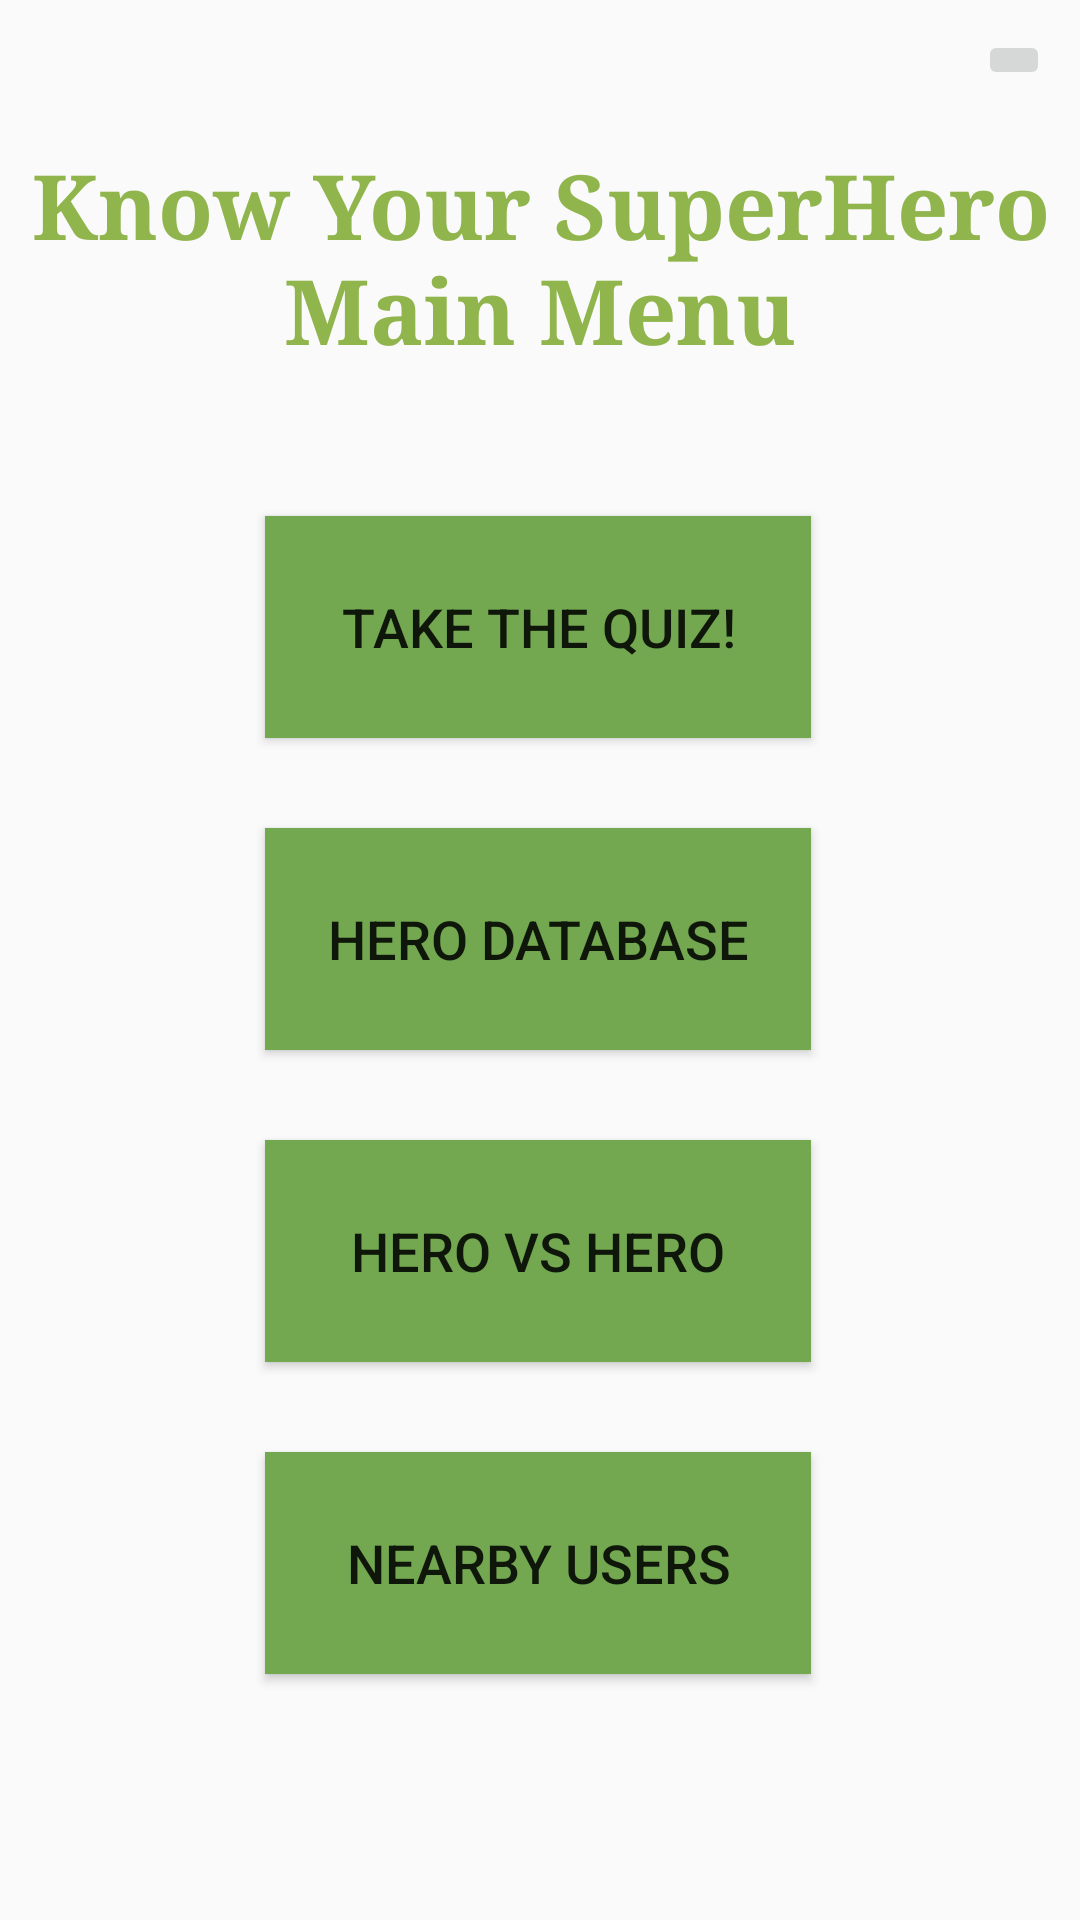

Reconstruct the res/layout file that produces this screen, plus the resources it refers to.
<!-- AndroidManifest.xml: application theme AppTheme -->
<!-- res/layout/fragment_first.xml -->
<?xml version="1.0" encoding="utf-8"?>
<androidx.constraintlayout.widget.ConstraintLayout xmlns:android="http://schemas.android.com/apk/res/android"
    xmlns:app="http://schemas.android.com/apk/res-auto"
    xmlns:tools="http://schemas.android.com/tools"
    android:layout_width="match_parent"
    android:layout_height="match_parent"
    tools:context=".FirstFragment">

    <TextView
        android:id="@+id/textview_first"
        android:layout_width="348dp"
        android:layout_height="74dp"
        android:background="#00F3D6F8"
        android:gravity="center_horizontal"
        android:text="@string/logo_label"
        android:textAlignment="center"
        android:textColor="#90B54C"
        android:textSize="30sp"
        android:textStyle="bold"
        android:typeface="serif"
        app:layout_constraintBottom_toTopOf="@id/herodatabse_button"
        app:layout_constraintEnd_toEndOf="parent"
        app:layout_constraintHorizontal_bias="0.492"
        app:layout_constraintStart_toStartOf="parent"
        app:layout_constraintTop_toTopOf="parent"
        app:layout_constraintVertical_bias="0.237" />

    <Button
        android:id="@+id/herodatabse_button"
        android:layout_width="182dp"
        android:layout_height="74dp"
        android:layout_marginTop="30dp"
        android:background="#73a851"
        android:paddingLeft="10dp"
        android:paddingRight="10dp"
        android:text="@string/database"
        android:textSize="18sp"
        app:layout_constraintEnd_toEndOf="parent"
        app:layout_constraintHorizontal_bias="0.497"
        app:layout_constraintStart_toStartOf="parent"
        app:layout_constraintTop_toBottomOf="@+id/quiz_button" />

    <Button
        android:id="@+id/gps_button"
        android:layout_width="182dp"
        android:layout_height="74dp"
        android:layout_marginTop="30dp"
        android:background="#73a851"
        android:paddingLeft="10dp"
        android:paddingRight="10dp"
        android:text="@string/gps"
        android:textSize="18sp"
        app:layout_constraintEnd_toEndOf="parent"
        app:layout_constraintHorizontal_bias="0.497"
        app:layout_constraintStart_toStartOf="parent"
        app:layout_constraintTop_toBottomOf="@+id/hero_fight" />

    <Button
        android:id="@+id/quiz_button"
        android:layout_width="182dp"
        android:layout_height="74dp"
        android:layout_marginTop="50dp"
        android:background="#73a851"
        android:paddingLeft="10dp"
        android:paddingRight="10dp"
        android:text="@string/quiz"
        android:textSize="18sp"
        app:layout_constraintEnd_toEndOf="parent"
        app:layout_constraintHorizontal_bias="0.497"
        app:layout_constraintStart_toStartOf="parent"
        app:layout_constraintTop_toBottomOf="@+id/textview_first" />

    <Button
        android:id="@+id/hero_fight"
        android:layout_width="182dp"
        android:layout_height="74dp"
        android:layout_marginTop="30dp"
        android:background="#73a851"
        android:paddingLeft="10dp"
        android:paddingRight="10dp"
        android:text="@string/versus"
        android:textSize="18sp"
        app:layout_constraintEnd_toEndOf="parent"
        app:layout_constraintHorizontal_bias="0.497"
        app:layout_constraintStart_toStartOf="parent"
        app:layout_constraintTop_toBottomOf="@+id/herodatabse_button" />

    <ImageButton
        android:id="@+id/profileButton"
        android:layout_width="wrap_content"
        android:layout_height="wrap_content"
        android:layout_marginTop="10dp"
        android:layout_marginEnd="10dp"
        android:src="@drawable/fui_ic_anonymous_white_24dp"
        app:layout_constraintEnd_toEndOf="parent"
        app:layout_constraintTop_toTopOf="parent"
        tools:src="@drawable/fui_ic_anonymous_white_24dp" />

    <TextView
        android:id="@+id/user_info"
        android:layout_width="wrap_content"
        android:layout_height="wrap_content"
        android:layout_marginStart="16dp"
        android:layout_marginTop="8dp"
        app:layout_constraintStart_toStartOf="parent"
        app:layout_constraintTop_toTopOf="parent" />

    <Button
        android:id="@+id/verify"
        style="@style/Widget.AppCompat.Button.Small"
        android:layout_width="30dp"
        android:layout_height="30dp"
        android:layout_marginStart="8dp"
        android:layout_marginTop="4dp"
        android:background="@drawable/oval"
        android:backgroundTint="#FF9800"
        android:text="Verify"
        android:textAppearance="@style/TextAppearance.AppCompat.Small"
        android:textColor="#0B0B0B"
        android:textSize="10sp"
        android:visibility="gone"
        app:layout_constraintStart_toEndOf="@+id/user_info"
        app:layout_constraintTop_toTopOf="parent" />

</androidx.constraintlayout.widget.ConstraintLayout>
<!-- resources referenced by this layout -->
<resources>
  <!-- drawable oval (drawable) -->
  <?xml version="1.0" encoding="utf-8"?>
  <selector xmlns:android="http://schemas.android.com/apk/res/android">
      <item>
          <shape android:shape="rectangle">
              <solid android:color="@android:color/holo_orange_light" />
              <size android:width="30dp" android:height="10dp" />
          </shape>
      </item>
  </selector>
  <string name="database">Hero Database</string>
  <string name="gps">Nearby Users</string>
  <string name="logo_label">Know Your SuperHero Main Menu</string>
  <string name="quiz">Take the Quiz!</string>
  <string name="versus">Hero Vs Hero</string>
  <style name="AppTheme" parent="Theme.AppCompat.Light.DarkActionBar">
          
          <item name="colorPrimary">@color/colorPrimary</item>
          <item name="colorPrimaryDark">@color/colorPrimaryDark</item>
          <item name="colorAccent">@color/colorAccent</item>
      </style>
  <!-- not gathered from this repository: default colours our renderer supplied (Android Studio template values) -->
  <color name="colorPrimary">#FF6200EE</color>
  <color name="colorPrimaryDark">#FF3700B3</color>
  <color name="colorAccent">#FF03DAC5</color>
</resources>
